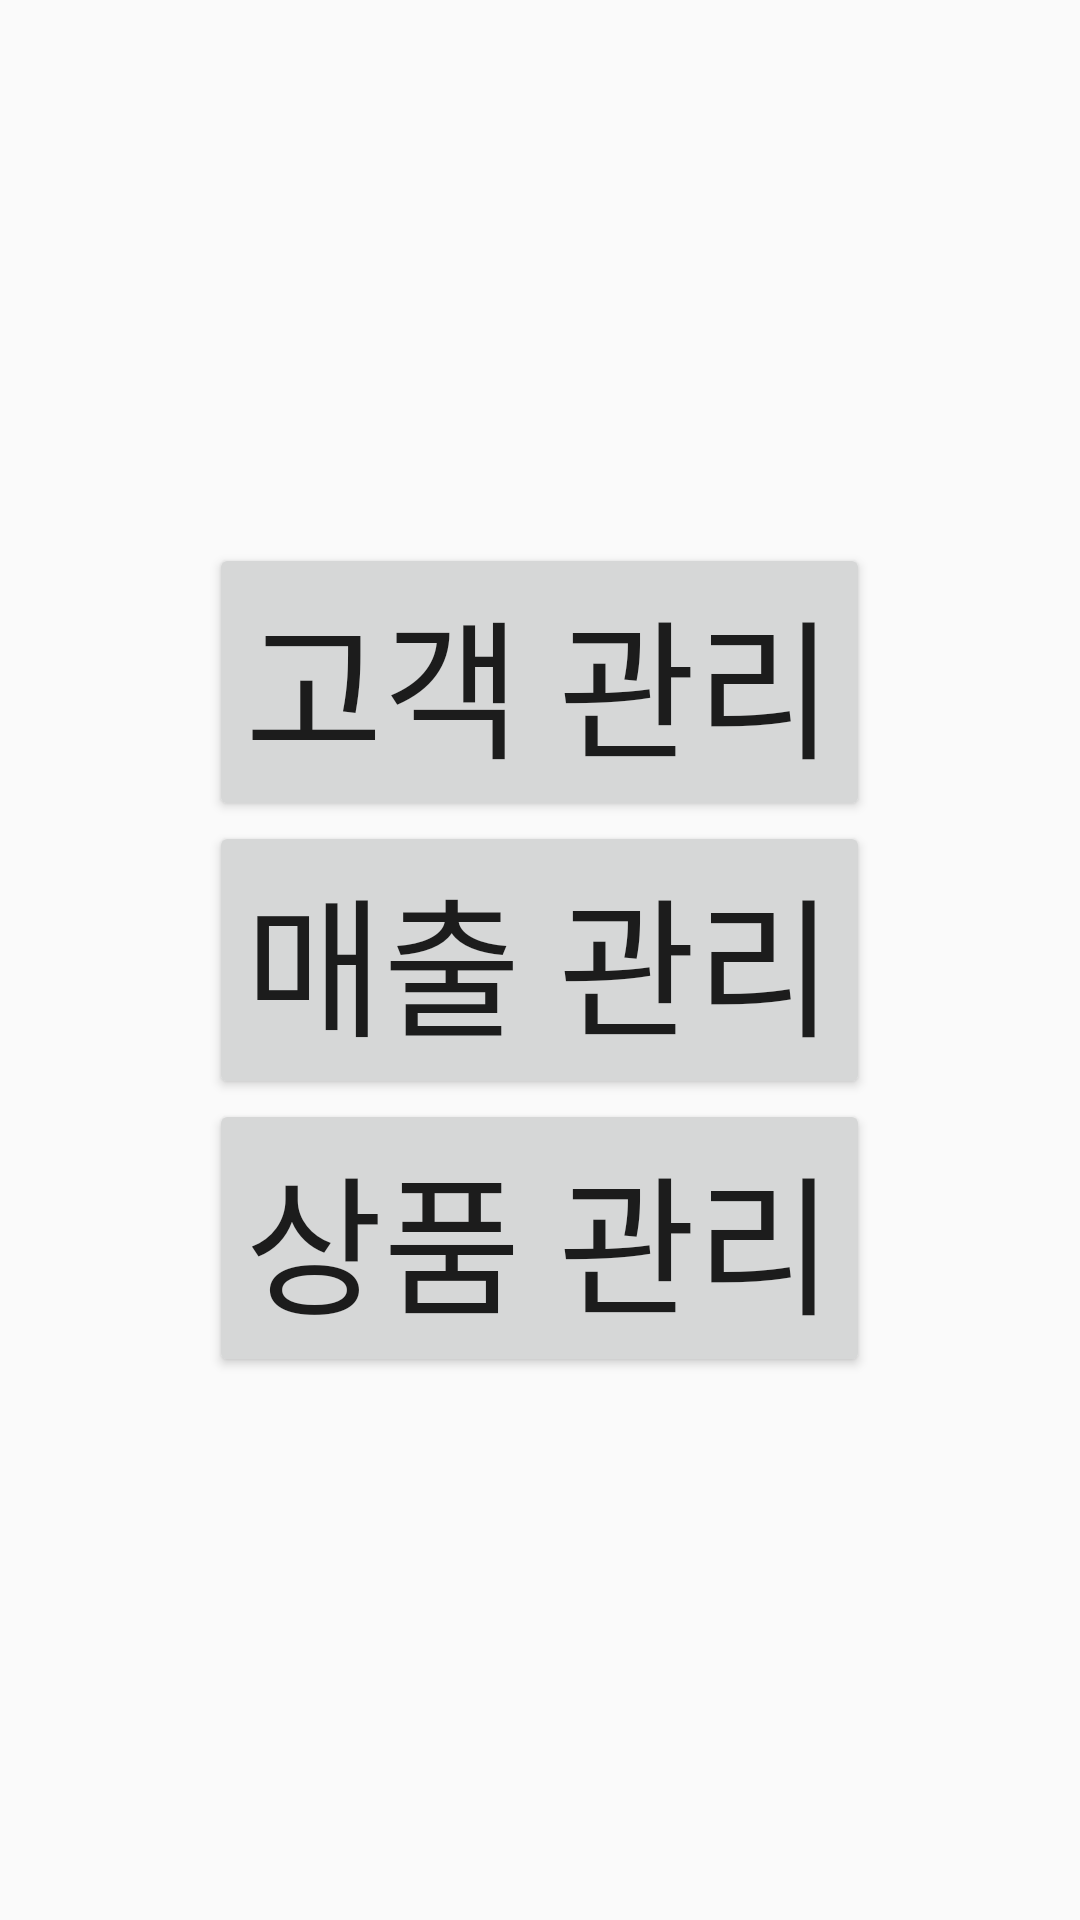

Android layout source for this screen:
<!-- AndroidManifest.xml: application theme AppTheme -->
<!-- res/layout/activity_mission03_menu.xml -->
<LinearLayout xmlns:android="http://schemas.android.com/apk/res/android"
    xmlns:tools="http://schemas.android.com/tools"
    android:layout_width="match_parent"
    android:layout_height="match_parent"
    android:orientation="vertical"
    tools:context="com.lkb0398nate.androidexam.mission.Mission03_menuActivity"
    android:gravity="center">

    <Button
        android:id="@+id/button_guest"
        android:layout_width="wrap_content"
        android:layout_height="wrap_content"
        android:text="고객 관리"
        android:textSize="50dp" />

    <Button
        android:id="@+id/button_pay"
        android:layout_width="wrap_content"
        android:layout_height="wrap_content"
        android:text="매출 관리"
        android:textSize="50dp" />

    <Button
        android:id="@+id/button_product"
        android:layout_width="wrap_content"
        android:layout_height="wrap_content"
        android:text="상품 관리"
        android:textSize="50dp" />


</LinearLayout>
<!-- resources referenced by this layout -->
<resources>
  <style name="AppTheme" parent="Theme.AppCompat.Light.DarkActionBar">
          
          <item name="colorPrimary">#2196F3</item>
          <item name="colorPrimaryDark">#2141f3</item>
          <item name="colorAccent">#ed2146</item>
      </style>
</resources>
